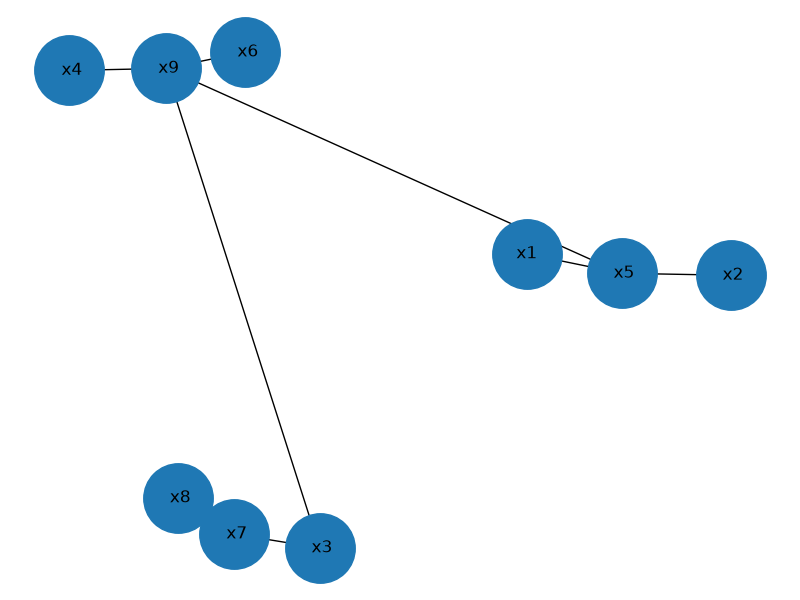

The data file committed next to this chart (first rows):
Origen, Destino, InformacionMutua
x1, x5, 0.2905
x2, x5, 0.465
x5, x9, 0.004528
x4, x9, 0.4976
x6, x9, 0.6929
x9, x3, 0.001937
x3, x7, 0.5593
x7, x8, 0.6931
